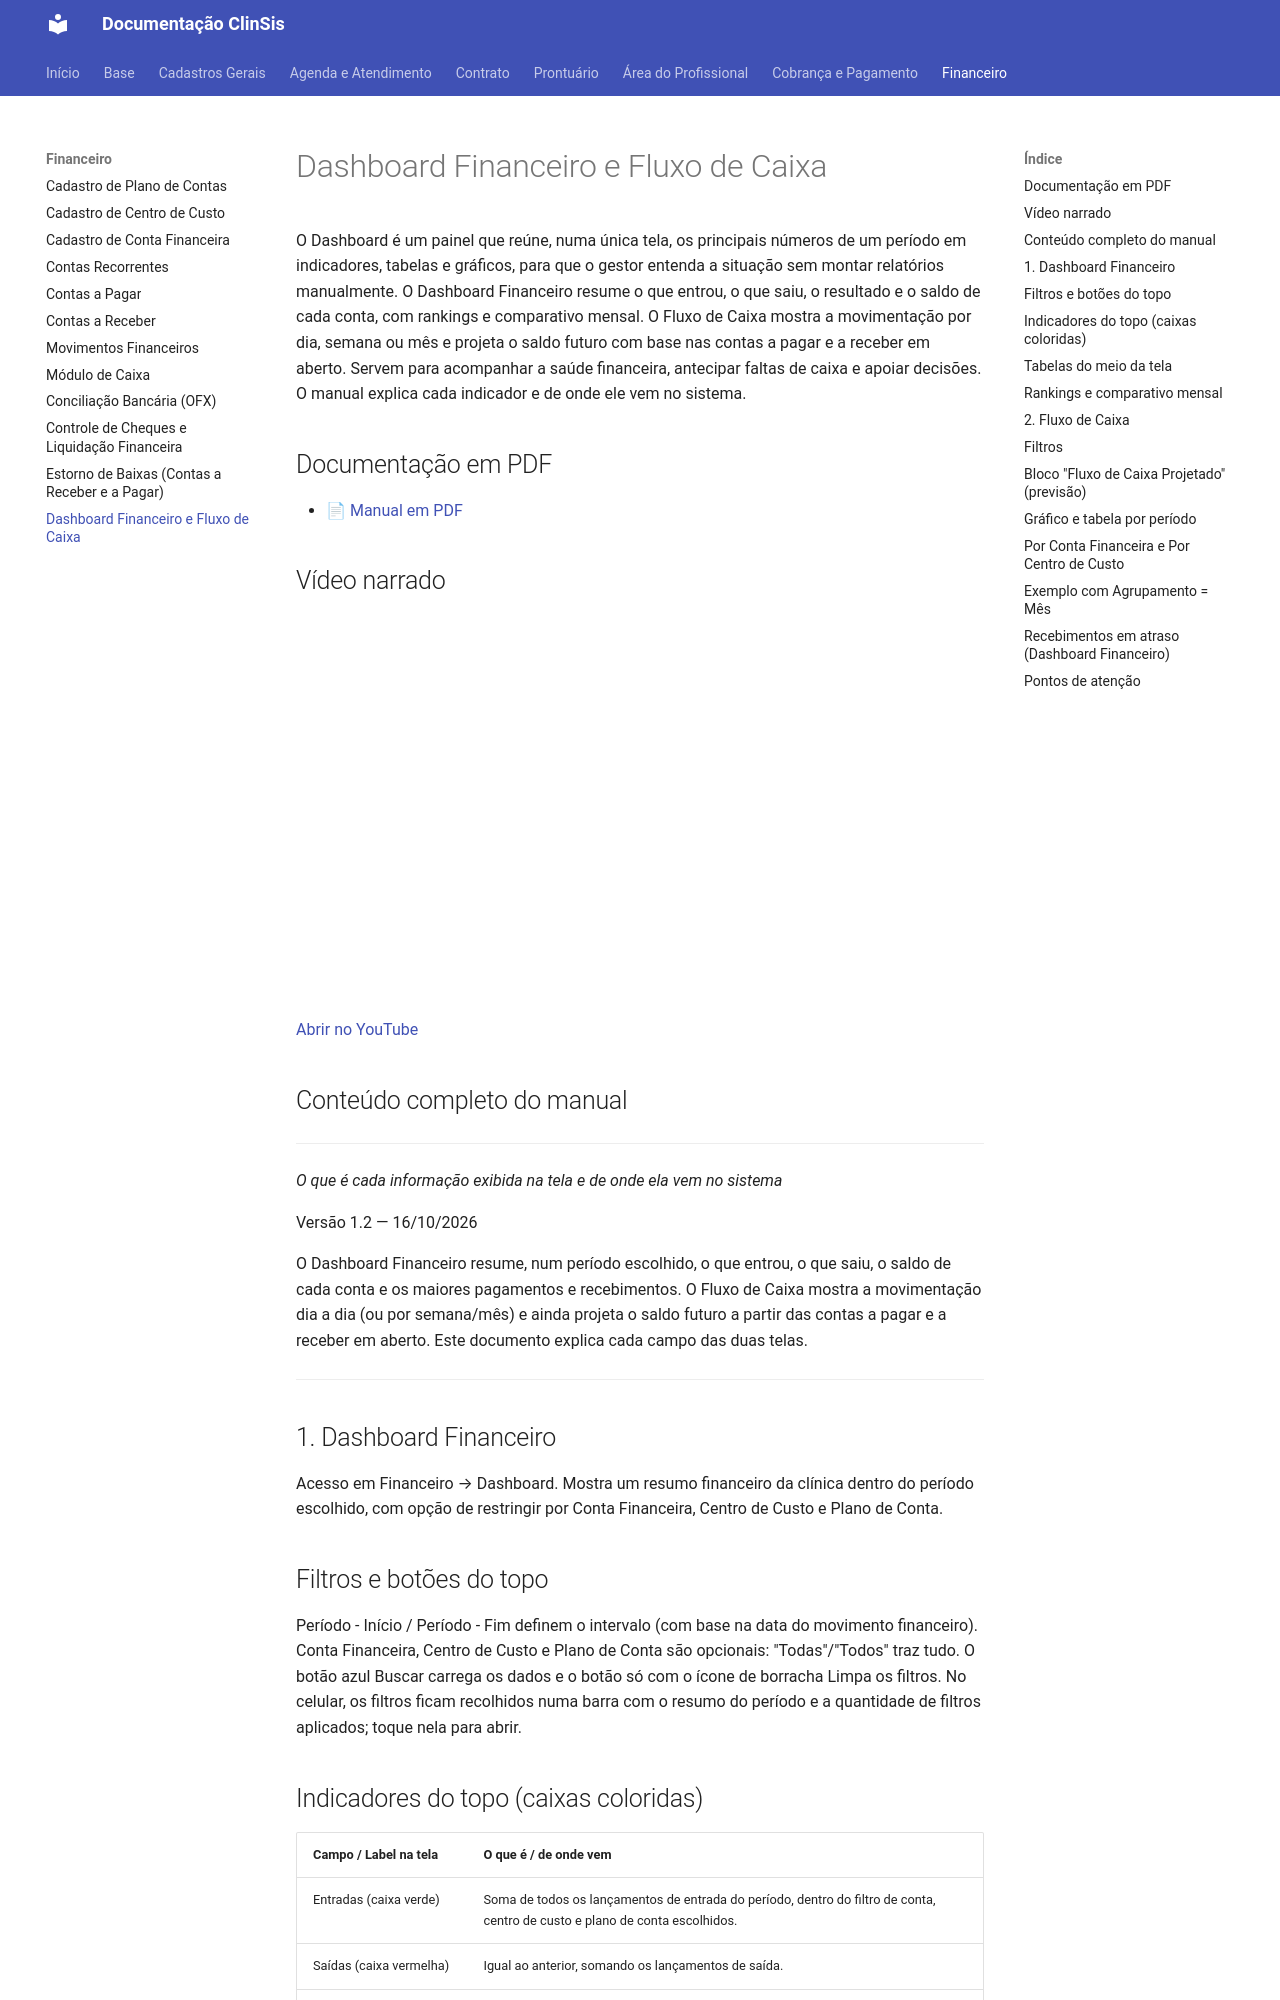

repository: tgbalbino/clinsis-documentacao · page: financeiro/dashboard-financeiro-e-fluxo-caixa/index.html · generator: mkdocs

# Dashboard Financeiro e Fluxo de Caixa

O Dashboard é um painel que reúne, numa única tela, os principais números de um período em indicadores, tabelas e gráficos, para que o gestor entenda a situação sem montar relatórios manualmente. O Dashboard Financeiro resume o que entrou, o que saiu, o resultado e o saldo de cada conta, com rankings e comparativo mensal. O Fluxo de Caixa mostra a movimentação por dia, semana ou mês e projeta o saldo futuro com base nas contas a pagar e a receber em aberto. Servem para acompanhar a saúde financeira, antecipar faltas de caixa e apoiar decisões. O manual explica cada indicador e de onde ele vem no sistema.

## Documentação em PDF

- [📄 Manual em PDF](../assets/Dashboard-Financeiro-e-Fluxo-Caixa/Documentacao_Dashboard_Financeiro_e_Fluxo_de_Caixa_Simplificado.pdf)

## Vídeo narrado

<div style="position:relative;padding-bottom:56.25%;height:0;overflow:hidden;max-width:100%;"><iframe src="https://www.youtube.com/embed/wU6dqQLD3hA?rel=0" title="Vídeo narrado" style="position:absolute;top:0;left:0;width:100%;height:100%;border:0;" allow="accelerometer; autoplay; clipboard-write; encrypted-media; picture-in-picture" allowfullscreen></iframe></div>

[Abrir no YouTube](https://youtu.be/wU6dqQLD3hA)

## Conteúdo completo do manual

---


_O que é cada informação exibida na tela e de onde ela vem no sistema_

Versão 1.2 — 16/10/2026

O Dashboard Financeiro resume, num período escolhido, o que entrou, o que saiu, o saldo de cada conta e os maiores pagamentos e recebimentos. O Fluxo de Caixa mostra a movimentação dia a dia (ou por semana/mês) e ainda projeta o saldo futuro a partir das contas a pagar e a receber em aberto. Este documento explica cada campo das duas telas.


---

## 1. Dashboard Financeiro

Acesso em Financeiro → Dashboard. Mostra um resumo financeiro da clínica dentro do período escolhido, com opção de restringir por Conta Financeira, Centro de Custo e Plano de Conta.

## Filtros e botões do topo

Período - Início / Período - Fim definem o intervalo (com base na data do movimento financeiro). Conta Financeira, Centro de Custo e Plano de Conta são opcionais: "Todas"/"Todos" traz tudo. O botão azul Buscar carrega os dados e o botão só com o ícone de borracha Limpa os filtros. No celular, os filtros ficam recolhidos numa barra com o resumo do período e a quantidade de filtros aplicados; toque nela para abrir.
